Image classification data set "dataset" (akifsari-dev/derin_ogrenme on GitHub). Class labels (4): address, company, date, total.

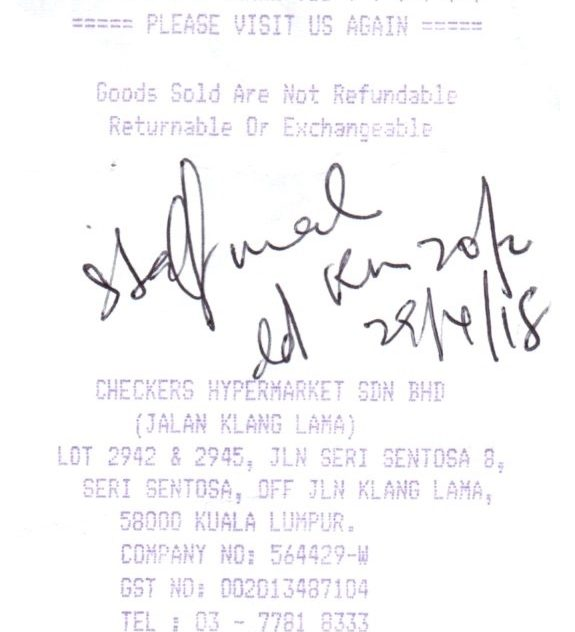
Label: address

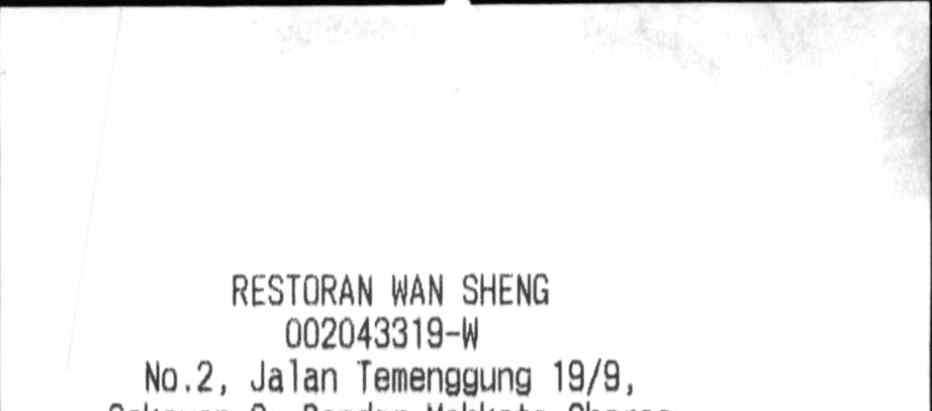
Label: company

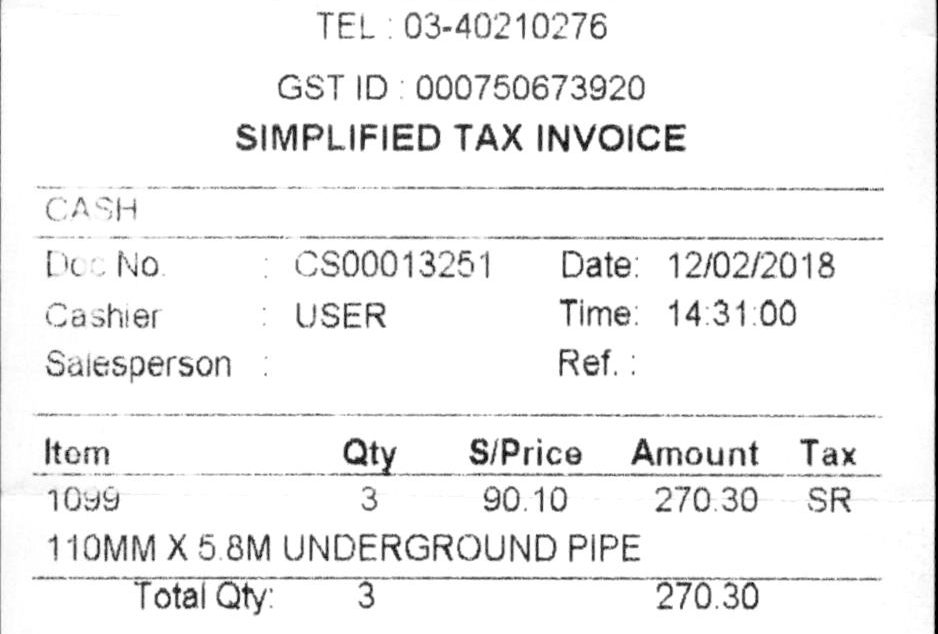
Label: date

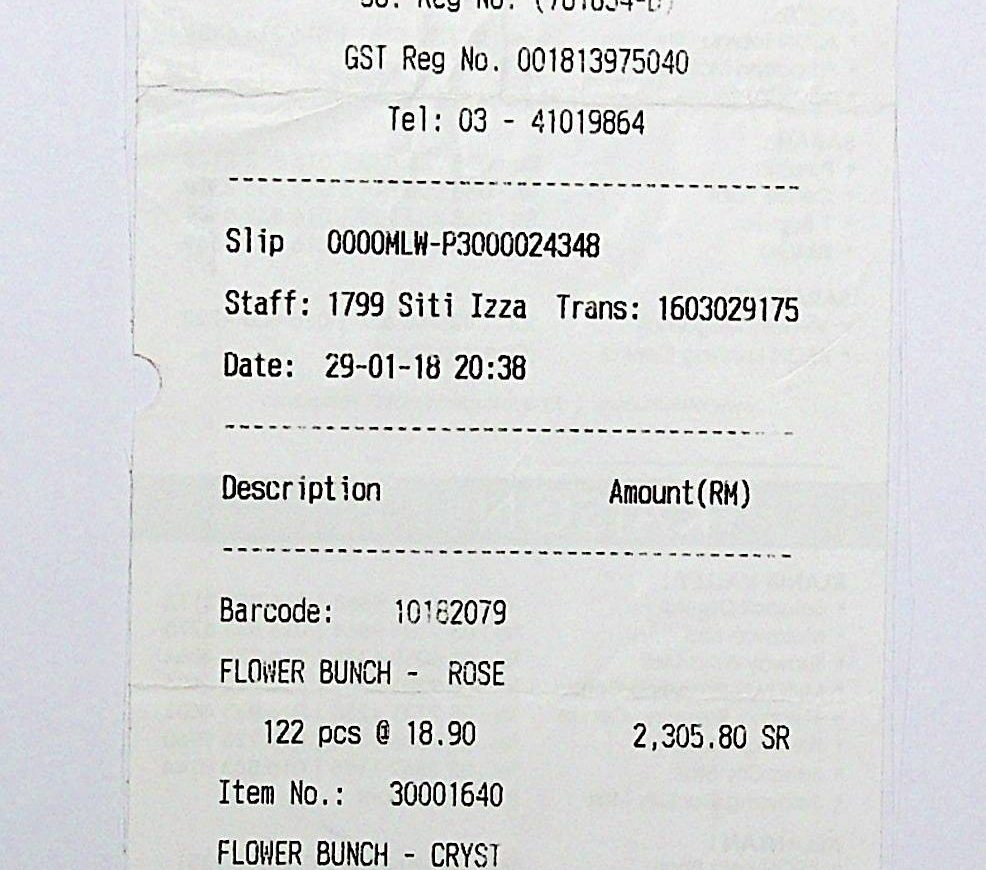
Label: date

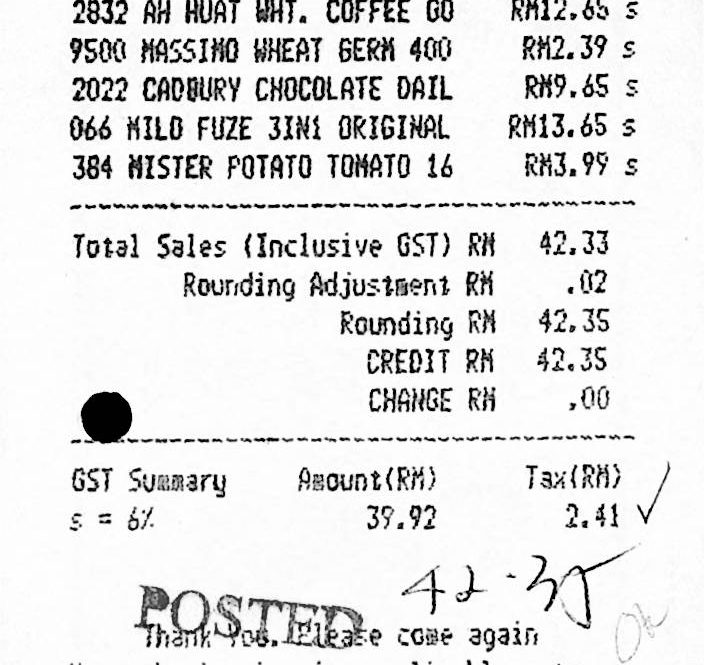
Label: total

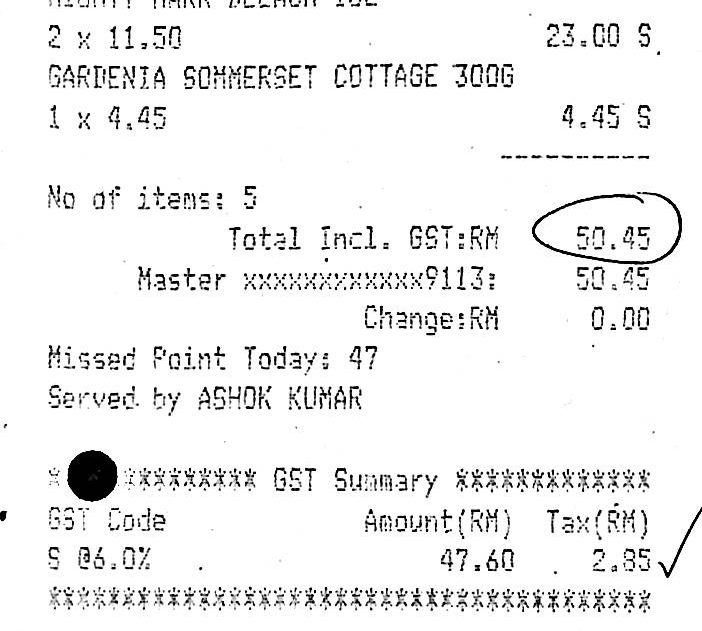
Label: total
